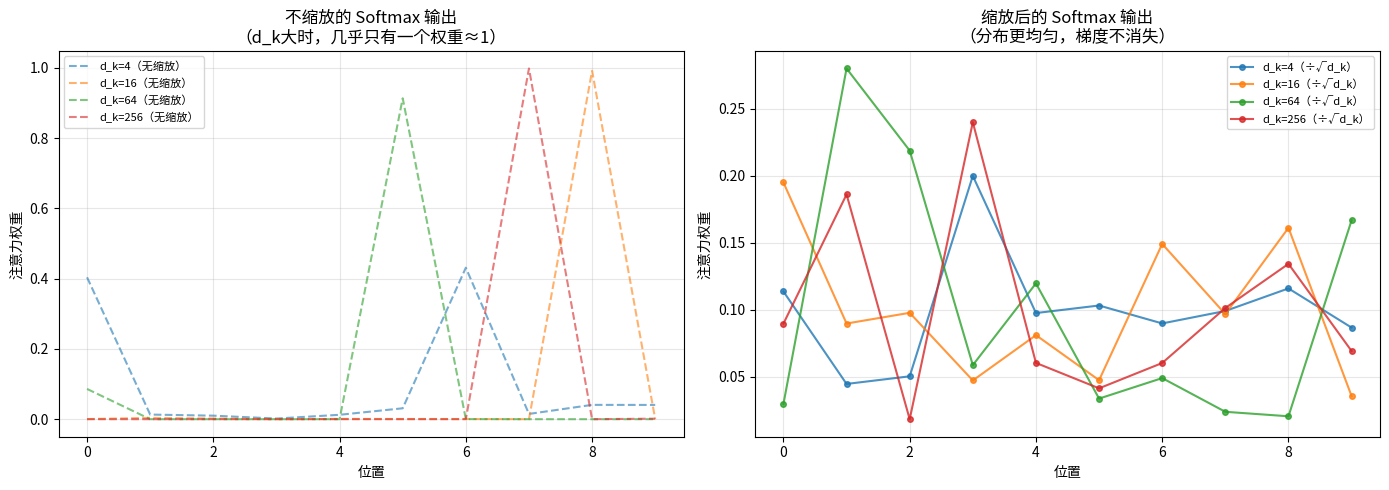

Generate this figure with matplotlib: (Note: this script raises an exception after producing the figure.)
"""
==============================================================
第5章 第1节：注意力机制 QKV —— 用英文阅读理解来理解
==============================================================

【为什么需要它？】
RNN/LSTM 的问题：
  1. 串行计算（必须一步一步），无法并行，速度慢
  2. 长序列中，早期信息仍然难以保存（即使是 LSTM）
  3. 固定大小的隐状态（bottleneck）压缩了所有信息

注意力机制的解决方案：
  - 任意两个位置可以直接"对话"，不需要经过中间状态
  - 可以并行计算（对 GPU 友好）
  - 信息不需要经过压缩瓶颈

【完整类比：英文阅读理解】

想象你在做英文阅读理解题：
  文章 = 一组句子，每个句子有"关键词"和"内容"
  Key  = 每个句子的关键词摘要（索引/目录）
  Value = 每个句子的完整内容
  Query = 你要回答的问题

做题过程：
  1. 读题目（Query）
  2. 扫一遍文章各句子的关键词（Key），找最相关的
  3. 根据相关度（打分），加权阅读各句子的内容（Value）
  4. 综合得到答案

注意力机制 = 这个"读题-找关键词-综合内容"的过程

具体实现：
  1. score = Q @ K.T / √d_k   （每个query和每个key的相似度）
  2. weights = softmax(score)  （把分数变成权重，和为1）
  3. output = weights @ V      （加权求和所有value）

【存在理由】
解决问题：RNN 的串行性和长距离依赖问题
核心思想：动态、基于内容的加权聚合，任意位置可以直接交互
==============================================================
"""

import numpy as np
import matplotlib.pyplot as plt
import matplotlib.colors as mcolors

np.random.seed(42)

# ============================================================
# Part 1: 手动演示 —— 用数字模拟阅读理解
# ============================================================
print("=" * 50)
print("Part 1: 用具体数字理解 QKV")
print("=" * 50)

"""
场景：3个句子（3个 Key-Value 对），1个问题（Query）

模拟：
  句子1：主题是"天气"，内容是 [2, 0, 0, 1]
  句子2：主题是"食物"，内容是 [0, 3, 0, 0]
  句子3：主题是"运动"，内容是 [0, 0, 4, 0]

  Keys（主题摘要）：
    k1 = [1, 0, 0]  （天气）
    k2 = [0, 1, 0]  （食物）
    k3 = [0, 0, 1]  （运动）

  Query（问题）：
    q = [0.8, 0.2, 0.0]  （主要问天气，稍微问食物）

期望结果：注意力权重 ≈ [0.8, 0.2, 0.0]
         输出 ≈ 0.8*句子1内容 + 0.2*句子2内容
"""

# Keys: 3个句子的摘要向量
K = np.array([
    [1.0, 0.0, 0.0],  # 句子1的key：天气
    [0.0, 1.0, 0.0],  # 句子2的key：食物
    [0.0, 0.0, 1.0],  # 句子3的key：运动
])

# Values: 3个句子的内容
V = np.array([
    [2.0, 0.0, 0.0, 1.0],  # 句子1的内容
    [0.0, 3.0, 0.0, 0.0],  # 句子2的内容
    [0.0, 0.0, 4.0, 0.0],  # 句子3的内容
])

# Query: 问题向量
Q = np.array([[0.8, 0.2, 0.0]])  # (1, 3)

# ===== 注意力计算 =====
d_k = K.shape[-1]  # Key 的维度

# Step 1: 计算 Query 和每个 Key 的相似度
scores = Q @ K.T  # (1, 3) @ (3, 3) = (1, 3)
print("Step 1: Query 和每个 Key 的相似度（点积）")
print(f"  scores = Q @ K.T = {scores}")

# Step 2: 缩放（为什么要 ÷√d_k？见下文）
scaled_scores = scores / np.sqrt(d_k)
print(f"\nStep 2: 缩放（÷√d_k = ÷√{d_k} = {np.sqrt(d_k):.2f}）")
print(f"  scaled_scores = {scaled_scores}")

# Step 3: Softmax → 权重
def softmax(x):
    e = np.exp(x - x.max(axis=-1, keepdims=True))
    return e / e.sum(axis=-1, keepdims=True)

weights = softmax(scaled_scores)
print(f"\nStep 3: Softmax → 注意力权重（和为1）")
print(f"  weights = {weights}")
print(f"  权重之和 = {weights.sum():.2f}")

# Step 4: 加权求和 Values
output = weights @ V  # (1, 3) @ (3, 4) = (1, 4)
print(f"\nStep 4: 加权求和 Values → 输出")
print(f"  output = weights @ V = {output}")
print(f"\n  解释：")
print(f"    = {weights[0,0]:.2f} × 句子1内容 + {weights[0,1]:.2f} × 句子2内容 + {weights[0,2]:.2f} × 句子3内容")
print(f"    = {weights[0,0]:.2f} × {V[0]} + {weights[0,1]:.2f} × {V[1]} + {weights[0,2]:.2f} × {V[2]}")

# ============================================================
# Part 2: 为什么要除以 √d_k？
# ============================================================
print("\n" + "=" * 50)
print("Part 2: 为什么要缩放 ÷√d_k？")
print("=" * 50)

"""
当 d_k（Key的维度）很大时：
  点积 Q @ K.T 的量级 = O(d_k)（每个元素平均贡献 1）
  → 点积值很大！
  → softmax 的输入很大
  → softmax 输出非常"尖锐"（接近 one-hot）
  → 梯度消失！（softmax 在极端值时梯度趋近0）

除以 √d_k 使点积的方差保持为 1（归一化效果）
"""

d_k_values = [4, 16, 64, 256]
fig, axes = plt.subplots(1, 2, figsize=(14, 5))

ax = axes[0]
for d_k in d_k_values:
    # 生成随机 Q, K
    Q_rand = np.random.randn(1, d_k)
    K_rand = np.random.randn(10, d_k)

    # 无缩放的 softmax 输出
    scores_no_scale = (Q_rand @ K_rand.T).ravel()
    scores_scaled = scores_no_scale / np.sqrt(d_k)

    weights_no_scale = softmax(scores_no_scale.reshape(1,-1)).ravel()
    weights_scaled = softmax(scores_scaled.reshape(1,-1)).ravel()

    ax.plot(range(10), weights_no_scale, '--', label=f'd_k={d_k}（无缩放）', alpha=0.6)

ax.set_title('不缩放的 Softmax 输出\n（d_k大时，几乎只有一个权重≈1）')
ax.set_xlabel('位置')
ax.set_ylabel('注意力权重')
ax.legend(fontsize=8)
ax.grid(True, alpha=0.3)

ax = axes[1]
for d_k in d_k_values:
    Q_rand = np.random.randn(1, d_k)
    K_rand = np.random.randn(10, d_k)
    scores_scaled = (Q_rand @ K_rand.T / np.sqrt(d_k)).ravel()
    weights_scaled = softmax(scores_scaled.reshape(1,-1)).ravel()
    ax.plot(range(10), weights_scaled, '-o', markersize=4,
           label=f'd_k={d_k}（÷√d_k）', alpha=0.8)

ax.set_title('缩放后的 Softmax 输出\n（分布更均匀，梯度不消失）')
ax.set_xlabel('位置')
ax.set_ylabel('注意力权重')
ax.legend(fontsize=8)
ax.grid(True, alpha=0.3)

plt.tight_layout()
plt.savefig('05_transformer_attention/scaling_effect.png', dpi=100, bbox_inches='tight')
print("图片已保存：05_transformer_attention/scaling_effect.png")
plt.show()

# ============================================================
# Part 3: 注意力函数完整实现
# ============================================================
print("Part 3: 注意力函数实现")
print("=" * 50)

def attention(Q, K, V, mask=None):
    """
    缩放点积注意力

    Q: (batch, seq_q, d_k)   —— 查询
    K: (batch, seq_k, d_k)   —— 键
    V: (batch, seq_k, d_v)   —— 值
    mask: (batch, seq_q, seq_k)  可选，-inf 会被 softmax 抹掉

    返回：
      output: (batch, seq_q, d_v)  —— 加权求和后的输出
      weights: (batch, seq_q, seq_k)  —— 注意力权重（用于可视化）
    """
    d_k = K.shape[-1]

    # (batch, seq_q, d_k) @ (batch, d_k, seq_k) = (batch, seq_q, seq_k)
    scores = Q @ K.transpose(0, 2, 1) / np.sqrt(d_k)

    if mask is not None:
        scores = scores + mask  # mask 的值是 -inf（大负数）

    weights = softmax(scores)  # (batch, seq_q, seq_k)

    # (batch, seq_q, seq_k) @ (batch, seq_k, d_v) = (batch, seq_q, d_v)
    output = weights @ V

    return output, weights

# ============================================================
# Part 4: 因果掩码（Causal Mask）—— 解码器用
# ============================================================
print("Part 4: 因果掩码（Decoder 用）")
print("=" * 50)

"""
在生成文本时（如 GPT），每个位置只能看到自己和之前的位置
（不能"看未来"！）

因果掩码：上三角矩阵，把"未来"位置设为 -∞
  softmax(-∞) = 0，这样未来位置的注意力权重为0
"""

def make_causal_mask(seq_len):
    """
    创建因果掩码（下三角为0，上三角为-inf）
    """
    mask = np.zeros((seq_len, seq_len))
    mask = np.triu(mask + (-1e9), k=1)  # 上三角（不含对角）设为极大负数
    return mask  # (seq_len, seq_len)

seq_len = 5
causal_mask = make_causal_mask(seq_len)

print("因果掩码（0=可以看，-∞=不能看未来）：")
print(causal_mask)
print("\n对应的 softmax 权重（0行=只看自己，4行=能看所有）：")
for i in range(seq_len):
    row_weights = softmax(causal_mask[i].reshape(1, -1)).ravel()
    print(f"  位置{i}: {row_weights.round(3)}")

# ============================================================
# Part 5: 位置编码 —— 让 Transformer 知道顺序
# ============================================================
print("\n" + "=" * 50)
print("Part 5: 位置编码 —— 给序列加上位置信息")
print("=" * 50)

"""
注意力机制本身是"位置无关"的：
  同一个词，不管在句子哪里，注意力计算方式完全相同
  → Transformer 不知道词序！

解决方案：位置编码（Positional Encoding）
  在词向量中加入位置信息

Transformer 原论文使用正弦/余弦位置编码：
  PE(pos, 2i)   = sin(pos / 10000^{2i/d_model})
  PE(pos, 2i+1) = cos(pos / 10000^{2i/d_model})

直觉：
  - 不同频率的正弦/余弦波叠加，每个位置有独一无二的"指纹"
  - 低维度：低频变化（反映长距离位置差异）
  - 高维度：高频变化（反映短距离位置差异）
  - 连续且可外推：没见过的长度也能有合理位置编码
"""

def positional_encoding(max_seq_len, d_model):
    """
    Transformer 的正弦位置编码
    返回 (max_seq_len, d_model)
    """
    PE = np.zeros((max_seq_len, d_model))
    pos = np.arange(max_seq_len).reshape(-1, 1)    # (seq_len, 1)
    i = np.arange(0, d_model, 2).reshape(1, -1)    # (1, d_model/2)

    # 频率：1/10000^{2i/d_model}
    div_term = 1 / (10000 ** (i / d_model))

    PE[:, 0::2] = np.sin(pos * div_term)  # 偶数维度：sin
    PE[:, 1::2] = np.cos(pos * div_term)  # 奇数维度：cos

    return PE

PE = positional_encoding(max_seq_len=50, d_model=64)

fig, axes = plt.subplots(1, 2, figsize=(14, 5))

# 热力图
ax = axes[0]
im = ax.imshow(PE[:20, :], cmap='RdBu_r', aspect='auto', vmin=-1, vmax=1)
ax.set_xlabel('位置编码维度')
ax.set_ylabel('序列位置')
ax.set_title('位置编码热力图\n（每一行是一个位置的编码，每行都不同）')
plt.colorbar(im, ax=ax)

# 几个维度的波形
ax = axes[1]
for dim in [0, 2, 10, 30, 62]:
    ax.plot(PE[:, dim], label=f'维度 {dim}')
ax.set_xlabel('序列位置')
ax.set_ylabel('编码值')
ax.set_title('不同维度的位置编码波形\n（维度越高，频率越高）')
ax.legend(fontsize=8)
ax.grid(True, alpha=0.3)

plt.tight_layout()
plt.savefig('05_transformer_attention/positional_encoding.png', dpi=100, bbox_inches='tight')
print("图片已保存：05_transformer_attention/positional_encoding.png")
plt.show()

# ============================================================
# Part 6: 注意力权重可视化
# ============================================================
print("\nPart 6: 注意力权重可视化")
print("=" * 50)

"""
用一个简单的例子可视化注意力：
  输入序列：["The", "cat", "sat", "on", "the", "mat"]
  每个词用随机向量表示（真实情况是词嵌入）
"""

words = ["The", "cat", "sat", "on", "the", "mat"]
seq_len = len(words)
d_k = 8  # 每个词的向量维度

# 随机词嵌入（实际中是学习出来的）
np.random.seed(7)
word_embeddings = np.random.randn(1, seq_len, d_k)  # (batch=1, seq=6, d=8)

# Q, K, V 的投影矩阵（实际中也是学习的）
W_Q = np.random.randn(d_k, d_k) * 0.1
W_K = np.random.randn(d_k, d_k) * 0.1
W_V = np.random.randn(d_k, d_k) * 0.1

Q = word_embeddings @ W_Q.T
K = word_embeddings @ W_K.T
V = word_embeddings @ W_V.T

output, weights = attention(Q, K, V)
weights_vis = weights[0]  # (seq, seq) —— 去掉 batch 维度

fig, ax = plt.subplots(1, 1, figsize=(8, 6))
im = ax.imshow(weights_vis, cmap='Blues', vmin=0, vmax=weights_vis.max())
ax.set_xticks(range(seq_len))
ax.set_yticks(range(seq_len))
ax.set_xticklabels(words, rotation=45, fontsize=12)
ax.set_yticklabels(words, fontsize=12)
ax.set_title('注意力权重矩阵\n（行=Query，列=Key；颜色越深=注意力越强）')
ax.set_xlabel('Key（被关注的词）')
ax.set_ylabel('Query（正在看的词）')

for i in range(seq_len):
    for j in range(seq_len):
        ax.text(j, i, f'{weights_vis[i,j]:.2f}', ha='center', va='center',
               fontsize=8, color='black' if weights_vis[i,j] < 0.3 else 'white')

plt.colorbar(im, ax=ax)
plt.tight_layout()
plt.savefig('05_transformer_attention/attention_weights.png', dpi=100, bbox_inches='tight')
print("图片已保存：05_transformer_attention/attention_weights.png")
plt.show()

# ============================================================
# 思考题
# ============================================================
print("\n" + "=" * 50)
print("思考题")
print("=" * 50)
print("""
1. 【自注意力 vs 交叉注意力】
   自注意力：Q, K, V 都来自同一个序列（句子内部对话）
   交叉注意力：Q 来自一个序列，K/V 来自另一个序列（翻译：中文Q看英文KV）
   在机器翻译中，Decoder 用交叉注意力读 Encoder 的输出。
   请解释：为什么翻译时需要这种设计？

2. 【温度缩放（Temperature Scaling）】
   有时把 softmax 改为 softmax(scores / τ)，τ 是"温度"。
   - τ < 1（低温）：权重更集中（更确定地关注某一个词）
   - τ > 1（高温）：权重更均匀（"关注"所有词）
   在 ChatGPT 等模型的采样中，temperature 参数控制的就是这个。
   代入不同的 τ（0.1, 0.5, 1.0, 2.0），可视化权重分布的变化。

3. 【位置编码的设计】
   为什么用 sin/cos 而不是直接用位置整数（0,1,2,...）？
   提示：考虑两点：
   a）整数编码在很长序列时值会很大（比词向量大很多）
   b）sin/cos 的差异性质：PE(pos+k) 可以用 PE(pos) 线性表示
      → 模型可以更容易地学习"相对位置"
""")
